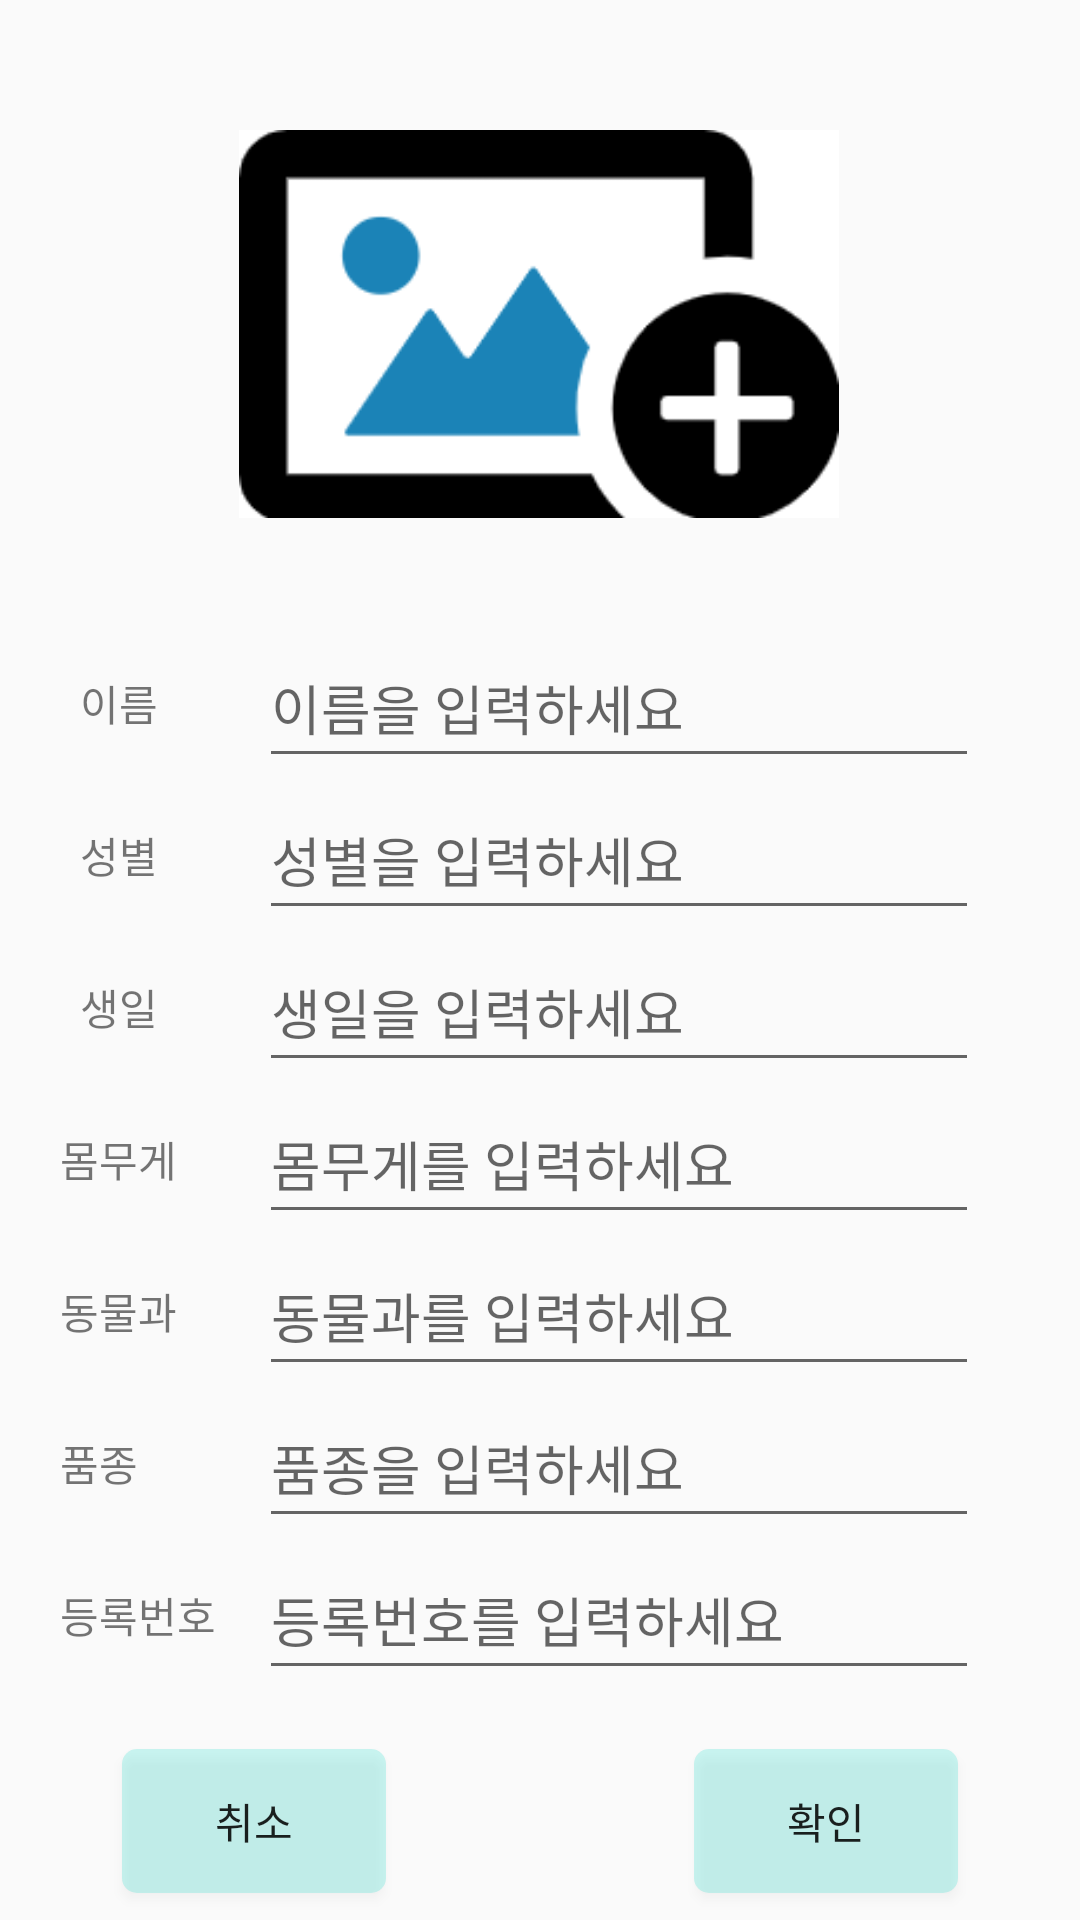

Write the Android layout XML for this screen, with the resource values it uses.
<!-- AndroidManifest.xml: application theme Theme.HumansPet -->
<!-- res/layout/activity_pet_add.xml -->
<?xml version="1.0" encoding="utf-8"?>
<androidx.constraintlayout.widget.ConstraintLayout
    xmlns:android="http://schemas.android.com/apk/res/android"
    xmlns:tools="http://schemas.android.com/tools"
    xmlns:app="http://schemas.android.com/apk/res-auto"
    android:layout_width="match_parent"
    android:layout_height="match_parent"
    tools:context=".PetAdd">

    <TextView
        android:id="@+id/petAddNameText"
        android:layout_width="wrap_content"
        android:layout_height="wrap_content"
        android:layout_marginTop="16dp"
        android:text="이름"
        app:layout_constraintEnd_toEndOf="parent"
        app:layout_constraintHorizontal_bias="0.08"
        app:layout_constraintStart_toStartOf="parent"
        app:layout_constraintTop_toBottomOf="@+id/petAddImageButton" />

    <TextView
        android:id="@+id/petAddSexText"
        android:layout_width="wrap_content"
        android:layout_height="wrap_content"
        android:layout_marginTop="30dp"
        android:text="성별"
        app:layout_constraintEnd_toEndOf="@+id/petAddNameText"
        app:layout_constraintHorizontal_bias="0.0"
        app:layout_constraintStart_toStartOf="@+id/petAddNameText"
        app:layout_constraintTop_toBottomOf="@+id/petAddNameText" />

    <ImageButton
        android:id="@+id/petAddImageButton"
        android:layout_width="200dp"
        android:layout_height="200dp"
        android:layout_marginTop="8dp"
        android:src="@drawable/image_add"
        android:background="#00FFFFFF"
        android:scaleType="centerInside"
        app:layout_constraintEnd_toEndOf="parent"
        app:layout_constraintHorizontal_bias="0.498"
        app:layout_constraintStart_toStartOf="parent"
        app:layout_constraintTop_toTopOf="parent"

        tools:ignore="SpeakableTextPresentCheck"/>

    <TextView
        android:id="@+id/petAddBirthText"
        android:layout_width="wrap_content"
        android:layout_height="wrap_content"
        android:layout_marginTop="30dp"
        android:text="생일"
        app:layout_constraintEnd_toEndOf="@+id/petAddSexText"
        app:layout_constraintHorizontal_bias="0.0"
        app:layout_constraintStart_toStartOf="@+id/petAddSexText"
        app:layout_constraintTop_toBottomOf="@+id/petAddSexText" />

    <TextView
        android:id="@+id/petAddTypesText"
        android:layout_width="wrap_content"
        android:layout_height="wrap_content"
        android:layout_marginTop="30dp"
        android:text="동물과"
        app:layout_constraintEnd_toEndOf="@+id/petAddWeightText"
        app:layout_constraintHorizontal_bias="0.0"
        app:layout_constraintStart_toStartOf="@+id/petAddWeightText"
        app:layout_constraintTop_toBottomOf="@+id/petAddWeightText" />

    <TextView
        android:id="@+id/petAddKindText"
        android:layout_width="wrap_content"
        android:layout_height="wrap_content"
        android:layout_marginTop="30dp"
        android:text="품종"
        app:layout_constraintEnd_toEndOf="@+id/petAddTypesText"
        app:layout_constraintHorizontal_bias="0.0"
        app:layout_constraintStart_toStartOf="@+id/petAddTypesText"
        app:layout_constraintTop_toBottomOf="@+id/petAddTypesText" />

    <TextView
        android:id="@+id/petAddWeightText"
        android:layout_width="wrap_content"
        android:layout_height="wrap_content"
        android:layout_marginTop="30dp"
        android:text="몸무게"
        app:layout_constraintEnd_toEndOf="@+id/petAddBirthText"
        app:layout_constraintHorizontal_bias="0.538"
        app:layout_constraintStart_toStartOf="@+id/petAddBirthText"
        app:layout_constraintTop_toBottomOf="@+id/petAddBirthText" />

    <TextView
        android:id="@+id/petAddRegistrationNumberText"
        android:layout_width="wrap_content"
        android:layout_height="wrap_content"
        android:layout_marginTop="30dp"
        android:text="등록번호"
        app:layout_constraintEnd_toEndOf="@+id/petAddKindText"
        app:layout_constraintHorizontal_bias="0.0"
        app:layout_constraintStart_toStartOf="@+id/petAddKindText"
        app:layout_constraintTop_toBottomOf="@+id/petAddKindText" />

    <EditText
        android:id="@+id/petAddNameEdit"
        android:layout_width="240dp"
        android:layout_height="50dp"
        android:ems="10"
        android:inputType="textPersonName"
        android:hint="이름을 입력하세요"
        app:layout_constraintBottom_toBottomOf="@+id/petAddNameText"
        app:layout_constraintEnd_toEndOf="parent"
        app:layout_constraintStart_toEndOf="@+id/petAddNameText"
        app:layout_constraintTop_toTopOf="@+id/petAddNameText" />

    <EditText
        android:id="@+id/petAddSexEdit"
        android:layout_width="240dp"
        android:layout_height="50dp"
        android:ems="10"
        android:inputType="textPersonName"
        android:hint="성별을 입력하세요"
        app:layout_constraintBottom_toBottomOf="@+id/petAddSexText"
        app:layout_constraintEnd_toEndOf="@+id/petAddNameEdit"
        app:layout_constraintStart_toStartOf="@+id/petAddNameEdit"
        app:layout_constraintTop_toTopOf="@+id/petAddSexText" />

    <EditText
        android:id="@+id/petAddBirthEdit"
        android:layout_width="240dp"
        android:layout_height="50dp"
        android:ems="10"
        android:inputType="textPersonName"
        android:hint="생일을 입력하세요"
        app:layout_constraintBottom_toBottomOf="@+id/petAddBirthText"
        app:layout_constraintEnd_toEndOf="@+id/petAddSexEdit"
        app:layout_constraintStart_toStartOf="@+id/petAddSexEdit"
        app:layout_constraintTop_toTopOf="@+id/petAddBirthText" />

    <EditText
        android:id="@+id/petAddTypesEdit"
        android:layout_width="240dp"
        android:layout_height="50dp"
        android:ems="10"
        android:inputType="textPersonName"
        android:hint="동물과를 입력하세요"
        app:layout_constraintBottom_toBottomOf="@+id/petAddTypesText"
        app:layout_constraintEnd_toEndOf="@+id/petAddBirthEdit"
        app:layout_constraintStart_toStartOf="@+id/petAddBirthEdit"
        app:layout_constraintTop_toTopOf="@+id/petAddTypesText" />

    <EditText
        android:id="@+id/petAddKindEdit"
        android:layout_width="240dp"
        android:layout_height="50dp"
        android:ems="10"
        android:inputType="textPersonName"
        android:hint="품종을 입력하세요"
        app:layout_constraintBottom_toBottomOf="@+id/petAddKindText"
        app:layout_constraintEnd_toEndOf="@+id/petAddTypesEdit"
        app:layout_constraintStart_toStartOf="@+id/petAddTypesEdit"
        app:layout_constraintTop_toTopOf="@+id/petAddKindText" />

    <EditText
        android:id="@+id/petAddWeightEdit"
        android:layout_width="240dp"
        android:layout_height="50dp"
        android:ems="10"
        android:inputType="textPersonName"
        android:hint="몸무게를 입력하세요"
        app:layout_constraintBottom_toBottomOf="@+id/petAddWeightText"
        app:layout_constraintEnd_toEndOf="@+id/petAddKindEdit"
        app:layout_constraintStart_toStartOf="@+id/petAddKindEdit"
        app:layout_constraintTop_toTopOf="@+id/petAddWeightText" />

    <EditText
        android:id="@+id/petAddRegistrationNumberEdit"
        android:layout_width="240dp"
        android:layout_height="50dp"
        android:ems="10"
        android:inputType="textPersonName"
        android:hint="등록번호를 입력하세요"
        app:layout_constraintBottom_toBottomOf="@+id/petAddRegistrationNumberText"
        app:layout_constraintEnd_toEndOf="@+id/petAddWeightEdit"
        app:layout_constraintStart_toStartOf="@+id/petAddWeightEdit"
        app:layout_constraintTop_toTopOf="@+id/petAddRegistrationNumberText" />

    <Button
        android:id="@+id/petAddCheckButton"
        android:layout_width="wrap_content"
        android:layout_height="wrap_content"
        android:background="@drawable/box_mint"
        android:text="확인"
        app:layout_constraintEnd_toEndOf="parent"
        app:layout_constraintHorizontal_bias="0.85"
        app:layout_constraintStart_toStartOf="parent"
        app:layout_constraintTop_toTopOf="@+id/petAddCancelButton" />

    <Button
        android:id="@+id/petAddCancelButton"
        android:layout_width="wrap_content"
        android:layout_height="wrap_content"
        android:layout_marginTop="45dp"
        android:background="@drawable/box_mint"
        android:layout_marginBottom="20dp"
        android:text="취소"
        app:layout_constraintBottom_toBottomOf="parent"
        app:layout_constraintEnd_toEndOf="parent"
        app:layout_constraintHorizontal_bias="0.15"
        app:layout_constraintStart_toStartOf="parent"
        app:layout_constraintTop_toBottomOf="@+id/petAddRegistrationNumberText" />

    <com.airbnb.lottie.LottieAnimationView
        android:id="@+id/petAddLottie"
        android:layout_width="@dimen/diaryFragmentLottieWidth"
        android:layout_height="@dimen/diaryFragmentLottieHeight"
        app:lottie_rawRes="@raw/loading"
        android:visibility="gone"
        app:layout_constraintBottom_toBottomOf="parent"
        app:layout_constraintTop_toTopOf="parent"
        app:layout_constraintLeft_toLeftOf="parent"
        app:layout_constraintRight_toRightOf="parent"/>

  </androidx.constraintlayout.widget.ConstraintLayout>
<!-- resources referenced by this layout -->
<resources>
  <dimen name="diaryFragmentLottieHeight">100dp</dimen>
  <dimen name="diaryFragmentLottieWidth">100dp</dimen>
  <!-- drawable box_mint (drawable) -->
  <?xml version="1.0" encoding="utf-8"?>
  <shape xmlns:android="http://schemas.android.com/apk/res/android">
      <solid android:color="#3303DAC5"/>
      <corners
          android:radius="5dp"
          />
  </shape>
  <!-- drawable image_add: png bitmap (drawable, 6905 bytes) -->
  <style name="Theme.HumansPet" parent="Theme.AppCompat.Light.NoActionBar">
          
          <item name="colorPrimary">@color/purple_500</item>
          <item name="colorPrimaryVariant">@color/purple_700</item>
          <item name="colorOnPrimary">@color/white</item>
          
          <item name="colorSecondary">@color/teal_200</item>
          <item name="colorSecondaryVariant">@color/teal_700</item>
          <item name="colorOnSecondary">@color/black</item>
          
          <item name="android:statusBarColor">?attr/colorPrimaryVariant</item>
          
          <item name="windowNoTitle">true</item>
          <item name="windowActionBar">false</item>
          <item name="android:windowContentOverlay">@null</item>
          <item name="android:windowIsTranslucent">true</item>
      </style>
  <color name="purple_500">#FF6200EE</color>
  <color name="purple_700">#FF3700B3</color>
  <color name="white">#FFFFFFFF</color>
  <color name="teal_200">#FF03DAC5</color>
  <color name="teal_700">#FF018786</color>
  <color name="black">#FF000000</color>
</resources>
